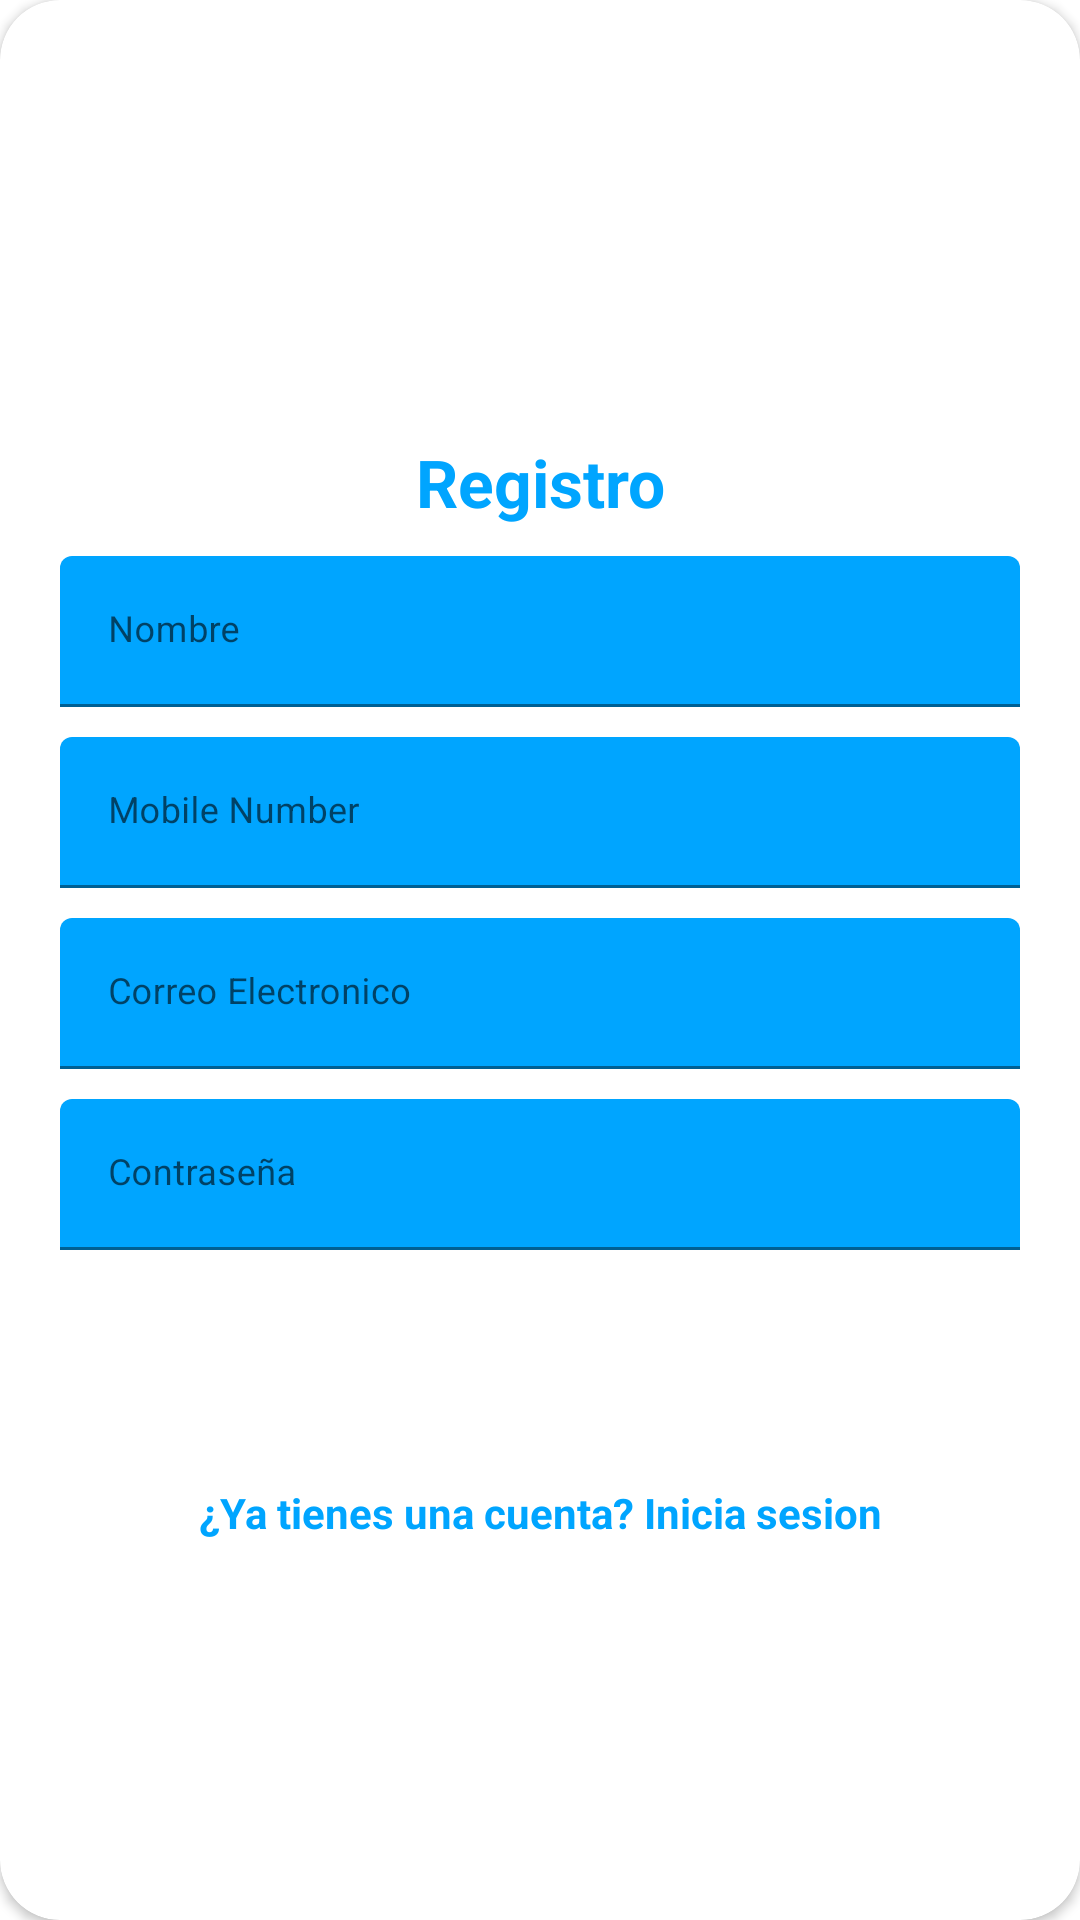

Reconstruct the res/layout file that produces this screen, plus the resources it refers to.
<!-- AndroidManifest.xml: application theme AppTheme -->
<!-- res/layout/layout_register.xml -->
<?xml version="1.0" encoding="utf-8"?>
<androidx.cardview.widget.CardView
    xmlns:android="http://schemas.android.com/apk/res/android"
    xmlns:app="http://schemas.android.com/apk/res-auto"
    style="@style/loginCard"
    app:cardCornerRadius="@dimen/loginCardRadius"
    android:elevation="5dp"
    android:layout_gravity="center"
    android:layout_marginTop="@dimen/loginViewsMargin"
    android:layout_marginBottom="@dimen/loginViewsMargin"
    android:background="@color/whiteCardColor">

    <LinearLayout
        style="@style/linearParent"
        android:layout_gravity="center"
        android:padding="@dimen/loginViewsMargin">

        <TextView
            style="@style/headerTextPrimary"
            android:text="@string/register"
            android:layout_marginTop="@dimen/loginViewsMargin"/>

        <com.google.android.material.textfield.TextInputLayout
            style="@style/parent"
            android:layout_marginTop="@dimen/signup_text_margin_top">
            <EditText
                style="@style/modifiedEditText"
                android:inputType="text"
                android:maxLines="1"
                android:hint="@string/name"/>
        </com.google.android.material.textfield.TextInputLayout>

        <com.google.android.material.textfield.TextInputLayout
            style="@style/parent"
            android:layout_marginTop="@dimen/signup_text_margin_top">
            <EditText
                style="@style/modifiedEditText"
                android:inputType="text"
                android:maxLines="1"
                android:hint="Mobile Number"/>
        </com.google.android.material.textfield.TextInputLayout>

        <com.google.android.material.textfield.TextInputLayout
            style="@style/parent"
            android:layout_marginTop="@dimen/signup_text_margin_top">
            <EditText
                style="@style/modifiedEditText"
                android:inputType="textEmailAddress"
                android:maxLines="1"
                android:hint="@string/login_email_hint"/>
        </com.google.android.material.textfield.TextInputLayout>

        <com.google.android.material.textfield.TextInputLayout
            style="@style/parent"
            android:layout_marginTop="@dimen/signup_text_margin_top">
            <EditText
                style="@style/modifiedEditText"
                android:hint="@string/login_password_hint"
                android:maxLines="1"
                android:inputType="textPassword"/>
        </com.google.android.material.textfield.TextInputLayout>

        <Button
            android:layout_marginTop="10dp"
            style="@style/loginButton"
            android:layout_gravity="center"
            android:text="Register" />

        <TextView
            style="@style/parent"
            android:textAlignment="center"
            android:textStyle="bold"
            android:textColor="@color/primaryTextColor"
            android:text="@string/signup_login_hint"
            android:layout_marginTop="@dimen/loginViewsMargin"/>

    </LinearLayout>
</androidx.cardview.widget.CardView>
<!-- resources referenced by this layout -->
<resources>
  <color name="primaryTextColor">#00a5ff</color>
  <color name="whiteCardColor">#fff</color>
  <dimen name="loginCardRadius">20dp</dimen>
  <dimen name="loginViewsMargin">20dp</dimen>
  <dimen name="signup_text_margin_top">10dp</dimen>
  <string name="login_email_hint">Correo Electronico</string>
  <string name="login_password_hint">Contraseña</string>
  <string name="name">Nombre</string>
  <string name="register">Registro</string>
  <string name="signup_login_hint">¿Ya tienes una cuenta? Inicia sesion</string>
  <style name="headerTextPrimary" parent="headerText">
          <item name="android:textColor">@color/primaryTextColor</item>
      </style>
  <style name="linearParent" parent="parent">
          <item name="android:orientation">vertical</item>
      </style>
  <style name="loginButton" parent="viewParent">
          <item name="android:background">@drawable/login_button_bk</item>
          <item name="android:textColor">@color/whiteTextColor</item>
          <item name="android:textStyle">bold</item>
      </style>
  <style name="loginCard" parent="parent" />
  <style name="modifiedEditText" parent="parent">
          <item name="android:textSize">@dimen/newsMoreTextSize</item>
          <item name="android:backgroundTint">@color/primaryTextColor</item>
      </style>
  <style name="parent">
          <item name="android:layout_width">match_parent</item>
          <item name="android:layout_height">wrap_content</item>
      </style>
  <style name="AppTheme" parent="Theme.MaterialComponents.Light.NoActionBar">
          
          <item name="colorPrimary">@color/colorPrimary</item>
          <item name="colorPrimaryDark">@color/colorPrimaryDark</item>
          <item name="colorAccent">@color/colorAccent</item>
          <item name="android:navigationBarColor" tools:targetApi="21">@color/colorWhite</item>
          <item name="android:windowLightNavigationBar" tools:targetApi="27">true</item>
      </style>
  <style name="headerText" parent="parent">
          <item name="android:textSize">@dimen/headerTextSize</item>
          <item name="android:textAlignment">center</item>
          <item name="android:textColor">@color/whiteTextColor</item>
          <item name="android:textStyle">bold</item>
      </style>
  <style name="viewParent">
          <item name="android:layout_width">wrap_content</item>
          <item name="android:layout_height">wrap_content</item>
      </style>
  <color name="whiteTextColor">#fff</color>
  <dimen name="newsMoreTextSize">12sp</dimen>
  <color name="colorPrimary">#1F5BF3</color>
  <color name="colorPrimaryDark">#0947E8</color>
  <color name="colorAccent">#00A5FF</color>
  <color name="colorWhite">#FFFFFF</color>
  <dimen name="headerTextSize">22sp</dimen>
</resources>
